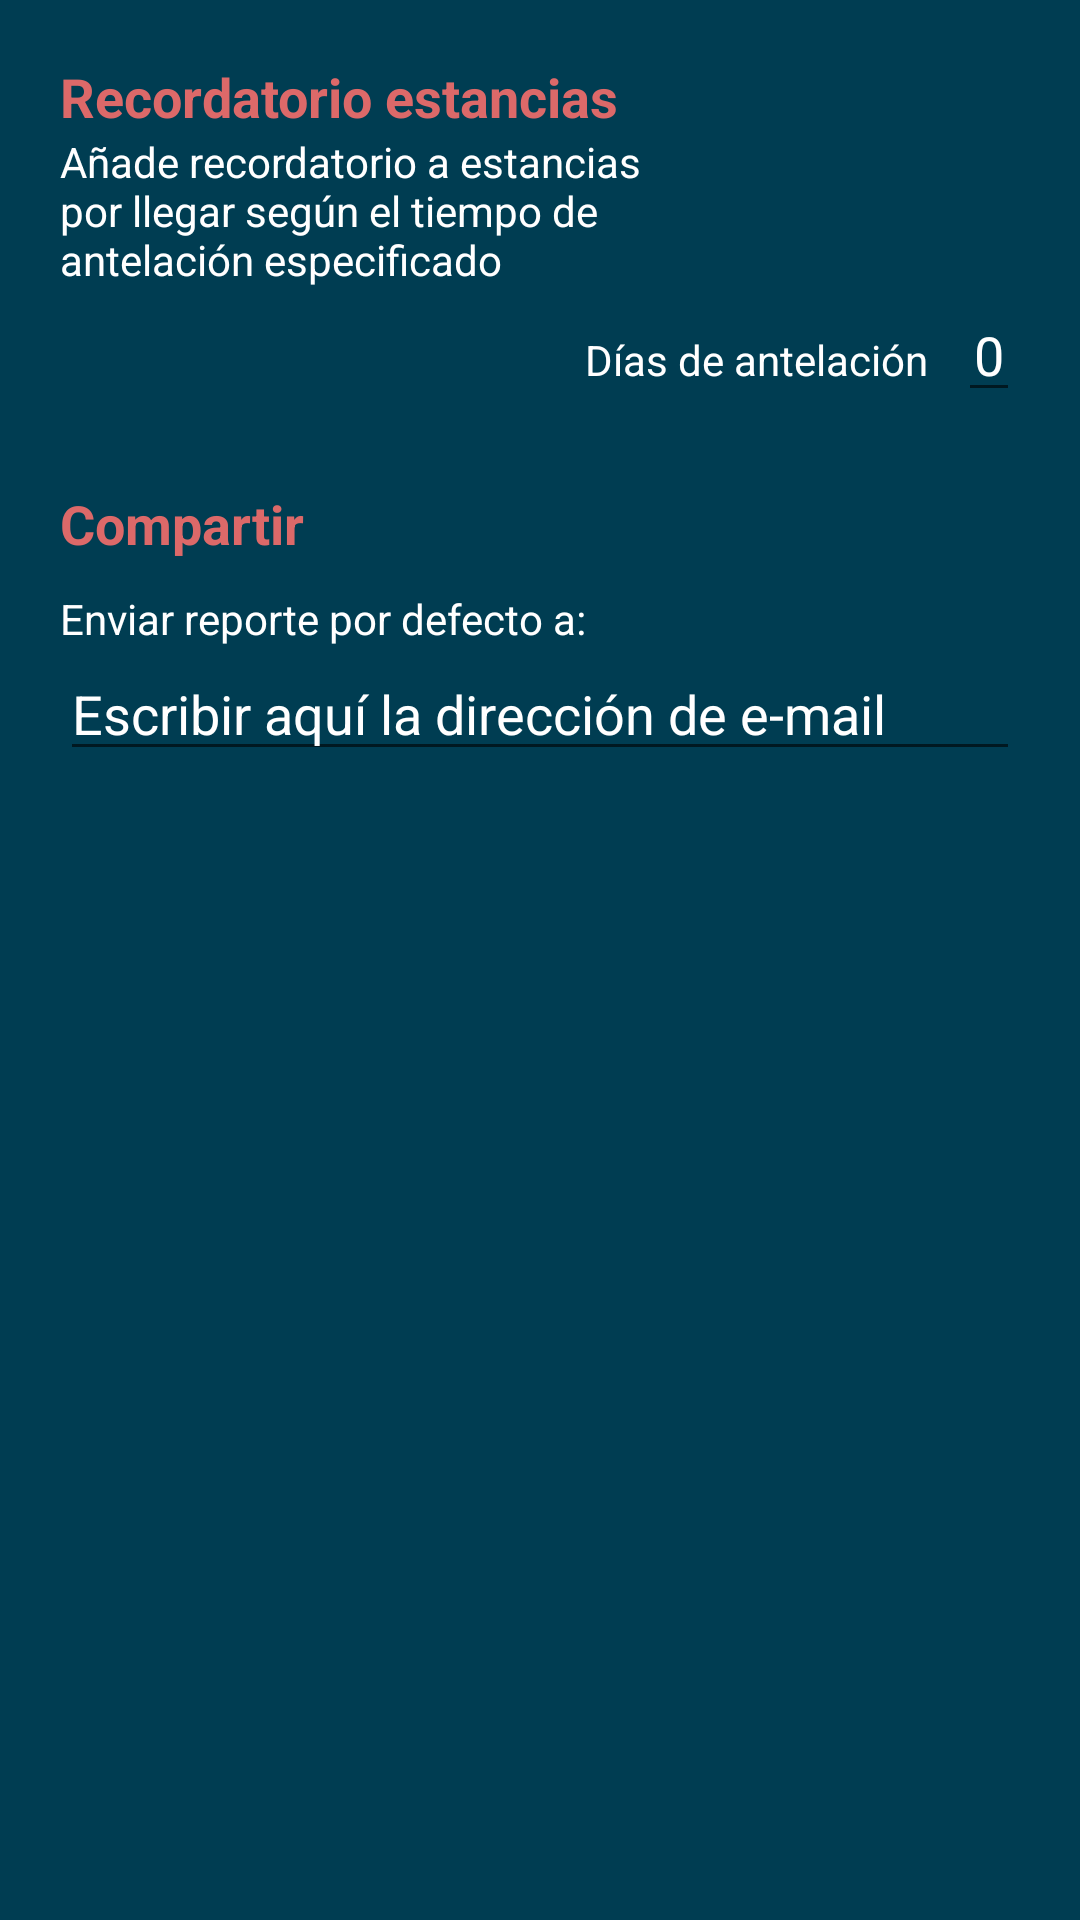

Android layout source for this screen:
<!-- AndroidManifest.xml: application theme AppTheme -->
<!-- res/layout/fragment_ajustes.xml -->
<?xml version="1.0" encoding="utf-8"?>
<ScrollView xmlns:android="http://schemas.android.com/apk/res/android"
    android:layout_width="match_parent"
    android:layout_height="match_parent"
    android:background="@color/color_backgroundActivity"
    android:paddingBottom="@dimen/activity_vertical_margin"
    android:paddingLeft="@dimen/activity_horizontal_margin"
    android:paddingRight="@dimen/activity_horizontal_margin"
    android:paddingTop="@dimen/activity_vertical_margin">

    <LinearLayout
        android:layout_width="match_parent"
        android:layout_height="wrap_content"
        android:focusableInTouchMode="true"
        android:orientation="vertical">

        <RelativeLayout
            android:id="@+id/layout_activar_recordatorio"
            android:layout_width="match_parent"
            android:layout_height="wrap_content">

            <LinearLayout
                android:layout_width="wrap_content"
                android:layout_height="wrap_content"
                android:layout_alignParentLeft="true"
                android:layout_alignParentStart="true"
                android:orientation="vertical">

                <TextView
                    android:layout_width="wrap_content"
                    android:layout_height="wrap_content"
                    android:text="@string/recordatorio_estancia_futuro"
                    android:textColor="@color/link"
                    android:textSize="@dimen/tvSize"
                    android:textStyle="bold" />

                <TextView
                    android:layout_width="300dp"
                    android:layout_height="wrap_content"
                    android:text="@string/explicacion_recordatorio_estancia"
                    android:textColor="@color/color_font_blanco" />

            </LinearLayout>

            <ImageView
                android:id="@+id/iv_check_recordatorios"
                android:layout_width="wrap_content"
                android:layout_height="wrap_content"
                android:layout_alignParentEnd="true"
                android:layout_alignParentRight="true"
                android:layout_centerVertical="true"
                android:src="@drawable/ic_check" />

        </RelativeLayout>

        <RelativeLayout
            android:layout_width="match_parent"
            android:layout_height="wrap_content">

            <LinearLayout
                android:layout_width="wrap_content"
                android:layout_height="wrap_content"
                android:layout_alignParentEnd="true"
                android:layout_alignParentRight="true"
                android:orientation="horizontal">

                <TextView
                    android:layout_width="wrap_content"
                    android:layout_height="wrap_content"
                    android:text="@string/cuantos_dias_antelacion"
                    android:textColor="@color/color_font_blanco" />

                <EditText
                    android:id="@+id/et_dias_antelacion"
                    android:layout_width="wrap_content"
                    android:layout_height="wrap_content"
                    android:layout_marginLeft="10dp"
                    android:layout_marginStart="10dp"
                    android:hint="0"
                    android:inputType="number"
                    android:textAlignment="center"
                    android:textColor="@color/color_font_blanco"
                    android:textColorHint="@color/color_font_blanco" />

            </LinearLayout>

        </RelativeLayout>

        <TextView
            android:layout_width="wrap_content"
            android:layout_height="wrap_content"
            android:layout_marginTop="25dp"
            android:text="@string/compartir"
            android:textColor="@color/link"
            android:textSize="@dimen/tvSize"
            android:textStyle="bold" />

        <RelativeLayout
            android:id="@+id/layout_enviar_por_defecto_mail"
            android:layout_width="match_parent"
            android:layout_height="wrap_content"
            android:layout_marginTop="10dp">

            <TextView
                android:layout_width="wrap_content"
                android:layout_height="wrap_content"
                android:layout_alignParentLeft="true"
                android:layout_alignParentStart="true"
                android:layout_centerVertical="true"
                android:text="@string/enviar_por_defecto_a"
                android:textColor="@color/color_font_blanco" />

            <ImageView
                android:id="@+id/iv_lock_mail"
                android:layout_width="30dp"
                android:layout_height="wrap_content"
                android:layout_alignParentEnd="true"
                android:layout_alignParentRight="true"
                android:src="@drawable/ic_locked" />

        </RelativeLayout>

        <EditText
            android:id="@+id/et_mail"
            android:layout_width="match_parent"
            android:layout_height="wrap_content"
            android:hint="@string/escribir_aqui_mail"
            android:inputType="textEmailAddress"
            android:textColor="@color/color_font_blanco"
            android:textColorHint="@color/color_font_blanco" />


    </LinearLayout>


</ScrollView>
<!-- resources referenced by this layout -->
<resources>
  <color name="color_backgroundActivity">#003D52</color>
  <color name="color_font_blanco">#ffffff</color>
  <color name="link">#dc6969</color>
  <dimen name="activity_horizontal_margin">20dp</dimen>
  <dimen name="activity_vertical_margin">20dp</dimen>
  <dimen name="tvSize">18sp</dimen>
  <string name="compartir">Compartir</string>
  <string name="cuantos_dias_antelacion">Días de antelación</string>
  <string name="enviar_por_defecto_a">Enviar reporte por defecto a:</string>
  <string name="escribir_aqui_mail">Escribir aquí la dirección de e-mail</string>
  <string name="explicacion_recordatorio_estancia">"Añade recordatorio a estancias\npor llegar según el tiempo de\nantelación especificado"</string>
  <string name="recordatorio_estancia_futuro">Recordatorio estancias</string>
  <style name="AppTheme" parent="Theme.AppCompat.Light.DarkActionBar">
          
          <item name="colorPrimary">@color/colorPrimary</item>
          <item name="colorPrimaryDark">@color/colorPrimaryDark</item>
          <item name="colorAccent">@color/colorAccent</item>
      </style>
  <color name="colorPrimary">#1F5D71</color>
  <color name="colorPrimaryDark">#303F9F</color>
  <color name="colorAccent">#60b981</color>
</resources>
